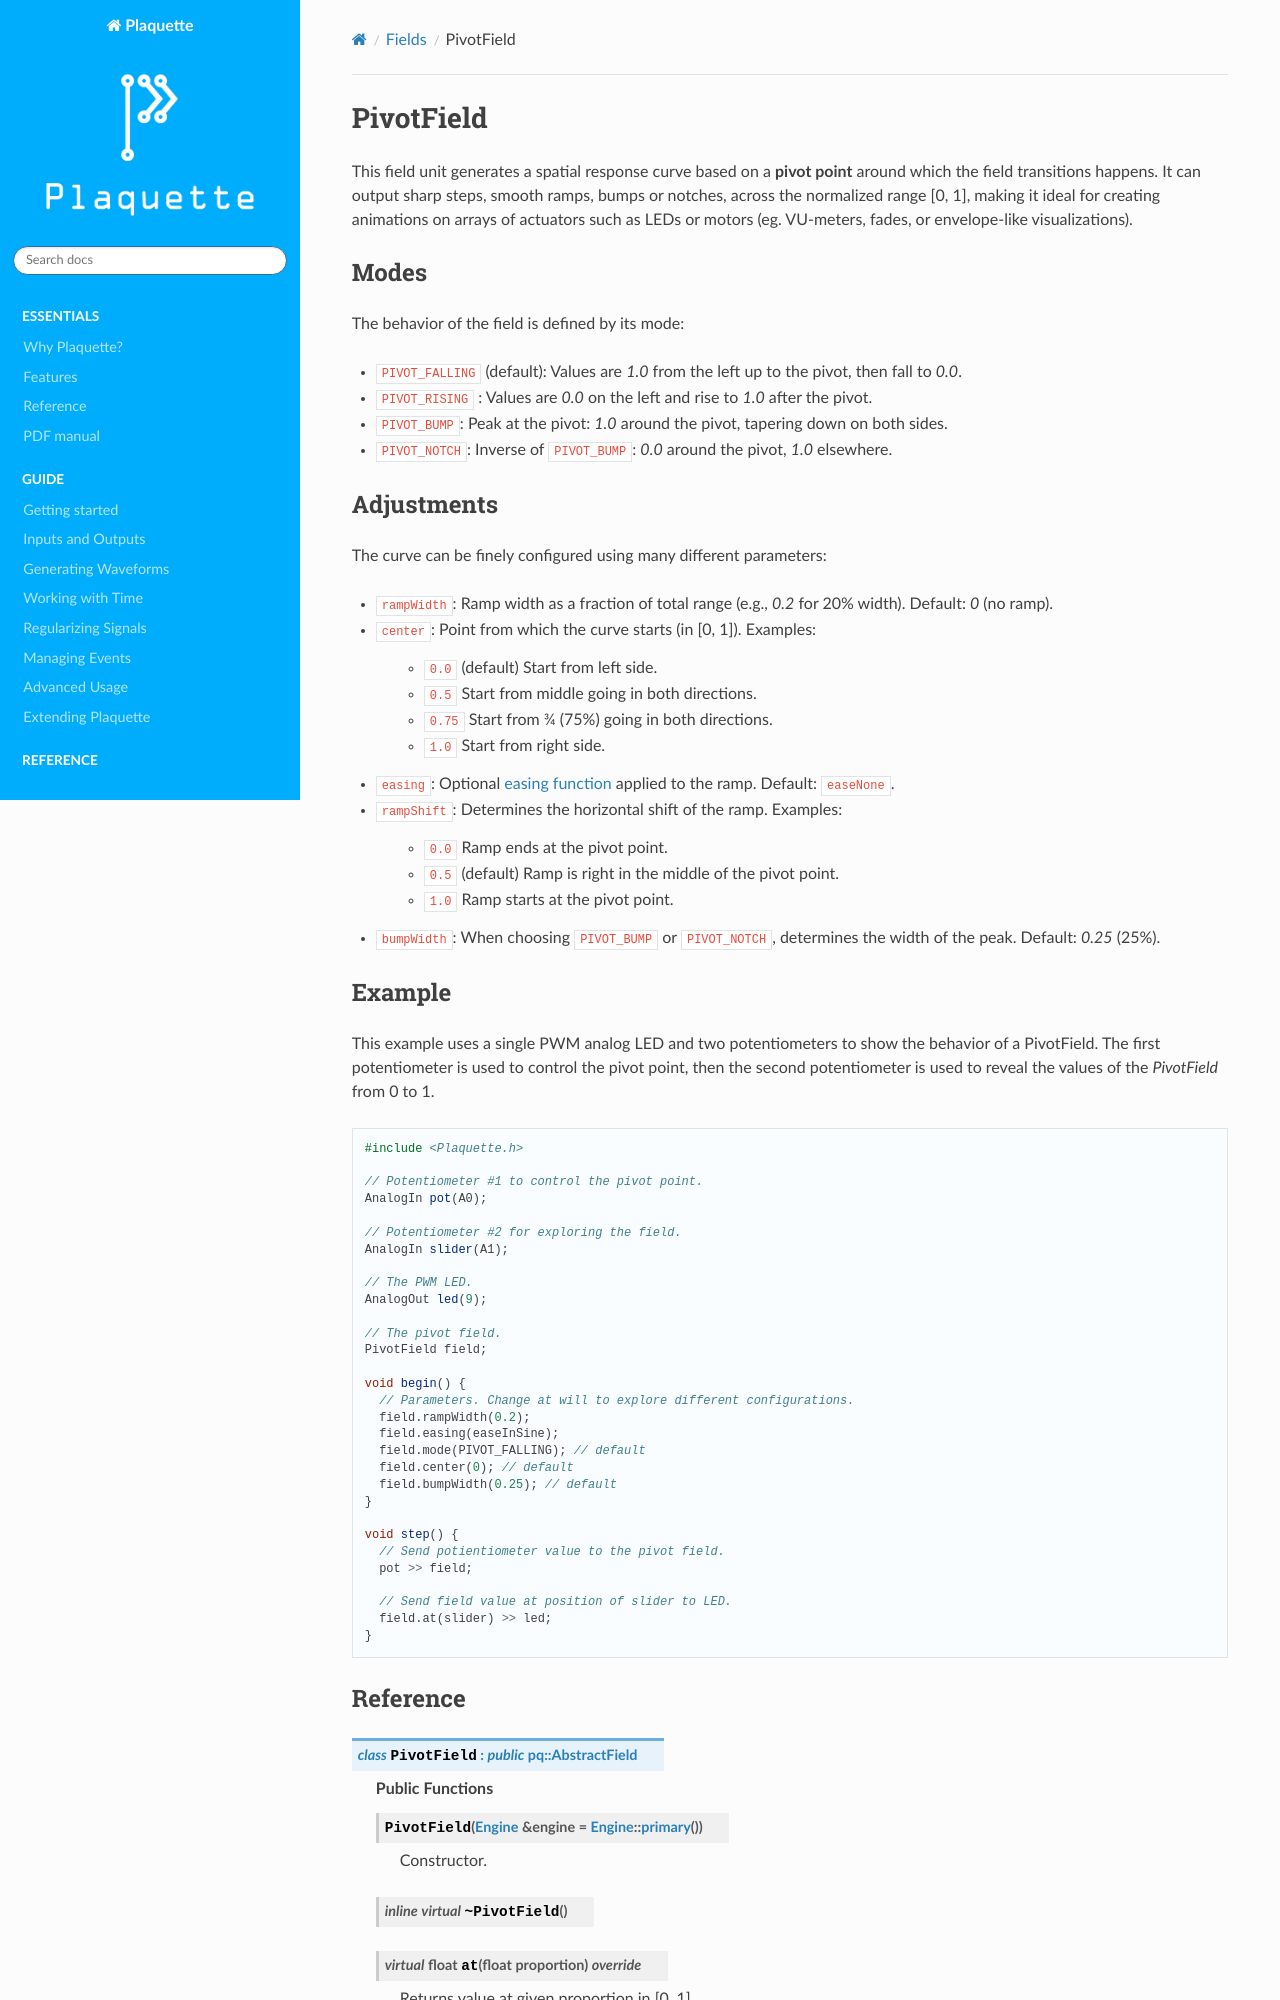

repository: SofaPirate/Plaquette · page: PivotField.html · generator: sphinx

.. include:: defs.hrst

PivotField
==========

This field unit generates a spatial response curve based on a **pivot point** around which the field transitions happens.
It can output sharp steps, smooth ramps, bumps or notches, across the normalized range [0, 1], making it ideal
for creating animations on arrays of actuators such as LEDs or motors (eg. VU-meters, fades, or envelope-like visualizations).

Modes
-----

The behavior of the field is defined by its mode:

- ``PIVOT_FALLING`` (default): Values are `1.0` from the left up to the pivot, then fall to `0.0`.
- ``PIVOT_RISING`` : Values are `0.0` on the left and rise to `1.0` after the pivot.
- ``PIVOT_BUMP``: Peak at the pivot: `1.0` around the pivot, tapering down on both sides.
- ``PIVOT_NOTCH``: Inverse of ``PIVOT_BUMP``: `0.0` around the pivot, `1.0` elsewhere.
